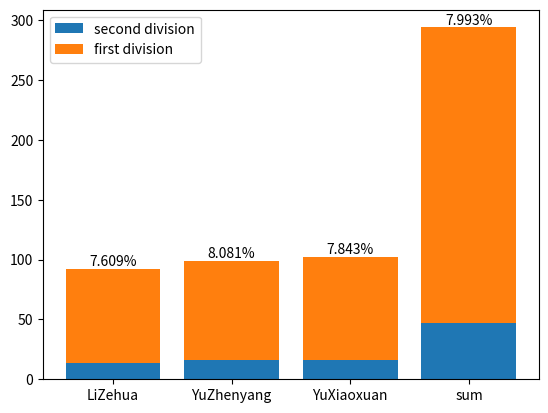

Write the Python code that produced this figure. (Note: this script raises an exception after producing the figure.)
import numpy as np
import matplotlib.pyplot as plt

def calcfunc(x, y):
    result = y / (x + y) / 2
    result_formatted = '{:.3%}'.format(result)
    return result_formatted


x = np.arange(4)
division1 = np.array([78, 83, 86, 247])
division2 = np.array([14, 16, 16, 47])

plt.bar(x, division2, label = 'second division')

plt.bar(x, division1, bottom=division2, label = 'first division')
plt.legend()
plt.xticks(x, ['LiZehua', 'YuZhenyang', 'YuXiaoxuan', 'sum'])
# 添加文字
for i in range(len(x)):
    plt.text(x[i], division1[i] + division2[i], calcfunc(division1[i], division2[i]), ha='center', va='bottom')

plt.savefig('../img/python_result.png')